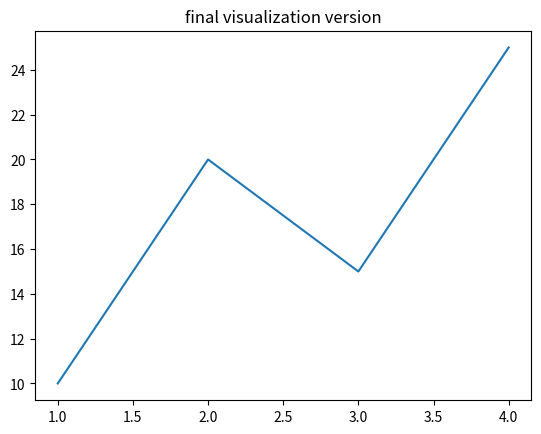

Generate this figure with matplotlib:
import matplotlib.pyplot as plt

x = [1, 2, 3, 4]
y = [10, 20, 15, 25]

plt.plot(x, y)
plt.title("main branch visualization")
plt.title("feature branch Visualization")
plt.show()
plt.title("final visualization version")